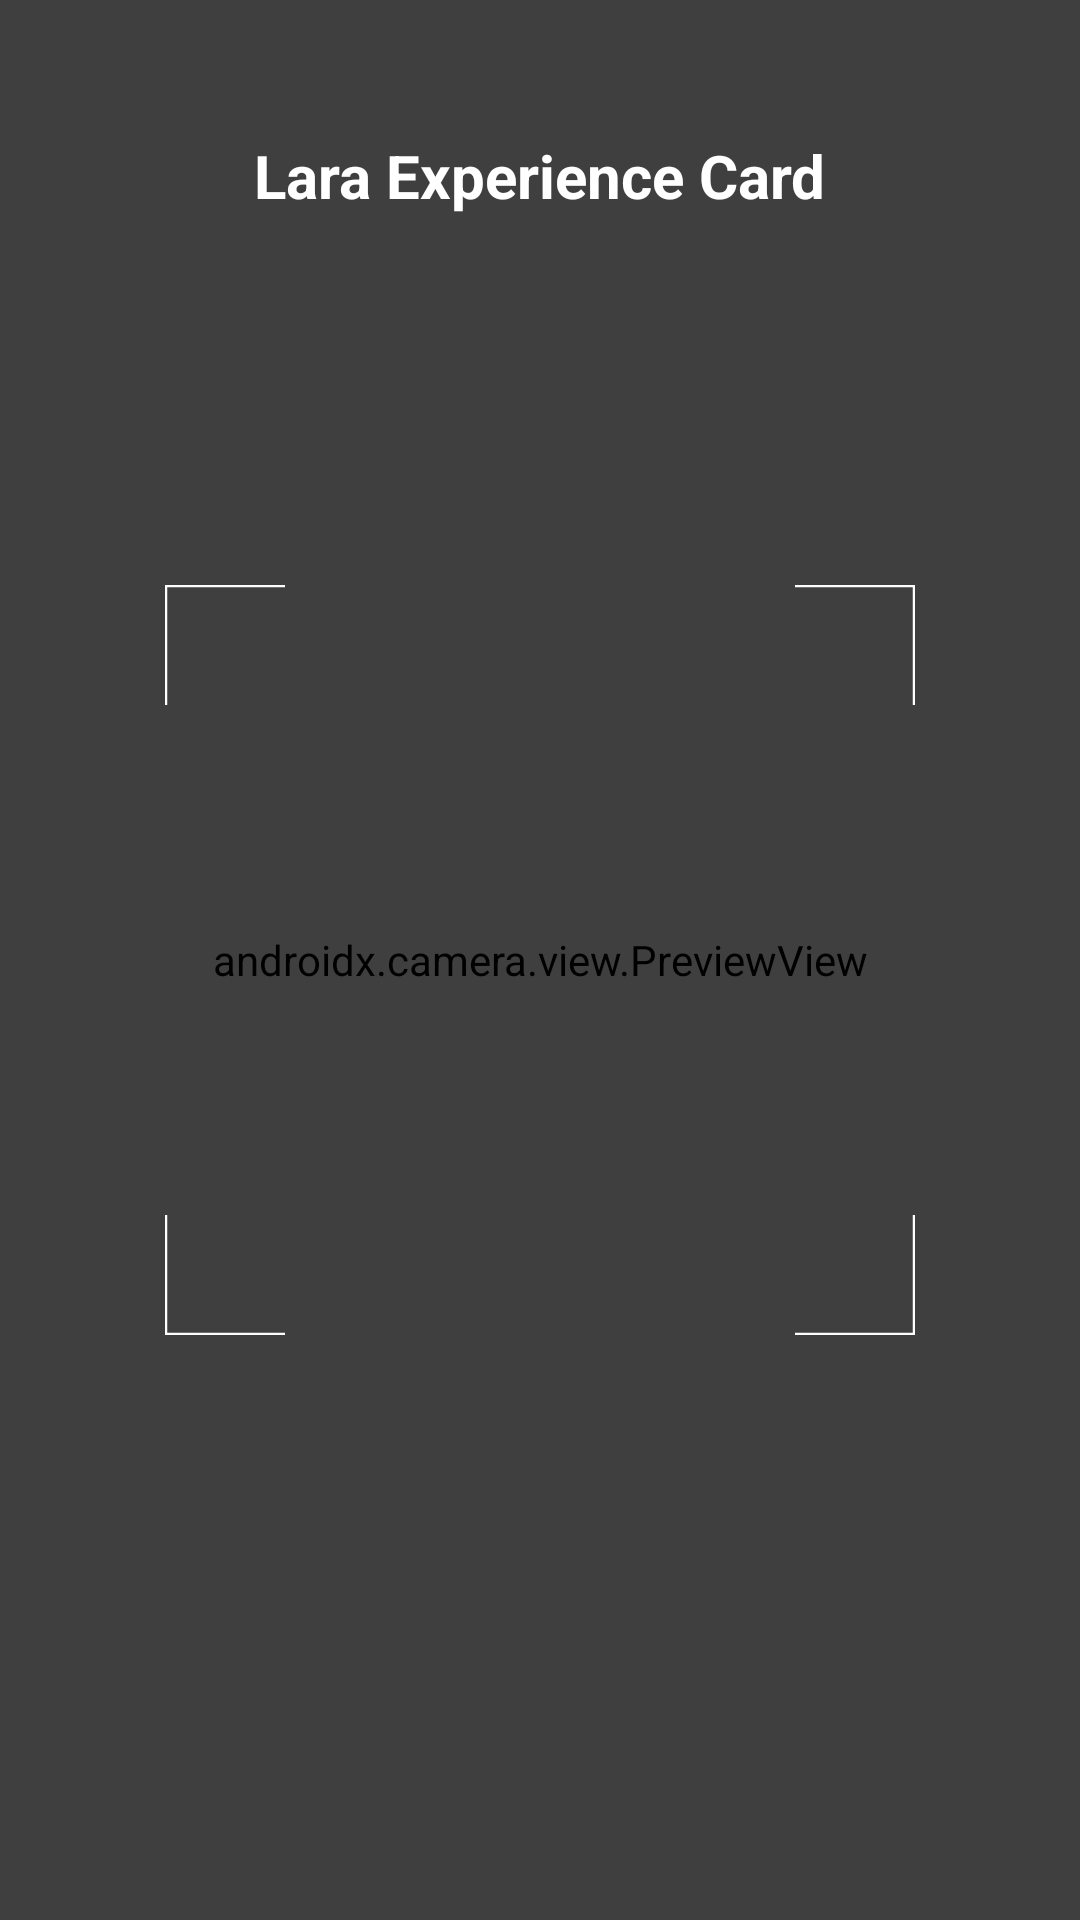

The Android layout XML behind this screen, and the referenced resources:
<!-- AndroidManifest.xml: activity theme Theme.AppCompat.NoActionBar -->
<!-- res/layout/activity_scanner.xml -->
<?xml version="1.0" encoding="utf-8"?>

<androidx.constraintlayout.widget.ConstraintLayout
    xmlns:android="http://schemas.android.com/apk/res/android"
    xmlns:app="http://schemas.android.com/apk/res-auto"
    xmlns:tools="http://schemas.android.com/tools"
    android:layout_width="match_parent"
    android:layout_height="match_parent"
    tools:context=".MainActivity">

    
    <androidx.camera.view.PreviewView
        android:id="@+id/previewView"
        android:layout_width="match_parent"
        android:layout_height="match_parent" />

    
    <View
        android:id="@+id/overlay"
        android:layout_width="match_parent"
        android:layout_height="match_parent"
        android:background="#80000000" />

    
    <View
        android:id="@+id/scannerFrame"
        android:layout_width="250dp"
        android:layout_height="250dp"
        android:background="@drawable/scanner_border"
        app:layout_constraintBottom_toBottomOf="parent"
        app:layout_constraintEnd_toEndOf="parent"
        app:layout_constraintStart_toStartOf="parent"
        app:layout_constraintTop_toTopOf="parent" />

    
    <TextView
        android:id="@+id/tvTitle"
        android:layout_width="wrap_content"
        android:layout_height="wrap_content"
        android:layout_marginTop="45dp"
        android:text="Lara Experience Card"
        android:textColor="#FFFFFF"
        android:textSize="20sp"
        android:textStyle="bold"
        app:layout_constraintEnd_toEndOf="parent"
        app:layout_constraintStart_toStartOf="parent"
        app:layout_constraintTop_toTopOf="parent" />

    
    <ImageButton
        android:id="@+id/btnFlash"
        android:layout_width="45dp"
        android:layout_height="45dp"
        android:layout_marginTop="35dp"
        android:layout_marginStart="5dp"
        android:background="@android:color/transparent"
        android:scaleType="centerInside"
        android:src="@drawable/ic_flash_off"
        app:layout_constraintStart_toStartOf="parent"
        app:layout_constraintTop_toTopOf="parent"
        app:tint="@color/white" />

    
    <androidx.cardview.widget.CardView
        android:id="@+id/cardResultadoFinal"
        android:layout_width="match_parent"
        android:layout_height="wrap_content"
        android:layout_margin="20dp"
        android:visibility="gone"
        app:cardBackgroundColor="#FFFFFF"
        app:cardCornerRadius="20dp"
        app:cardElevation="4dp"
        app:layout_constraintBottom_toBottomOf="parent">

        <LinearLayout
            android:layout_width="match_parent"
            android:layout_height="wrap_content"
            android:orientation="vertical"
            android:padding="20dp"
            android:gravity="center_horizontal">

            <TextView
                android:id="@+id/tvEstado"
                android:layout_width="wrap_content"
                android:layout_height="wrap_content"
                android:text="LARA EXPERIENCE CARD"
                android:textColor="#757575"
                android:textSize="12sp"
                android:letterSpacing="0.1"
                android:textStyle="bold" />

            <TextView
                android:id="@+id/tvNombreUsuario"
                android:layout_width="wrap_content"
                android:layout_height="wrap_content"
                android:layout_marginTop="4dp"
                android:text=""
                android:textColor="#212121"
                android:textSize="16sp"
                android:textStyle="bold" />

            <TextView
                android:id="@+id/tvPuntos"
                android:layout_width="wrap_content"
                android:layout_height="wrap_content"
                android:layout_marginTop="4dp"
                android:text=""
                android:textColor="#212121"
                android:textSize="16sp"
                android:textStyle="bold" />

            <TextView
                android:id="@+id/tvMensaje"
                android:layout_width="wrap_content"
                android:layout_height="wrap_content"
                android:layout_marginTop="4dp"
                android:text=""
                android:textColor="#212121"
                android:textSize="16sp"
                android:textStyle="bold" />

            
            <View
                android:layout_width="match_parent"
                android:layout_height="1dp"
                android:layout_marginTop="15dp"
                android:background="#EEEEEE" />
        </LinearLayout>
    </androidx.cardview.widget.CardView>

    <ImageView
        android:id="@+id/focusRing"
        android:layout_width="60dp"
        android:layout_height="60dp"
        android:visibility="gone"
        android:src="@drawable/focus_ring"
        tools:ignore="MissingConstraints" />

    <androidx.compose.ui.platform.ComposeView
        android:id="@+id/composeViewLoading"
        android:layout_width="match_parent"
        android:layout_height="match_parent"
        android:visibility="gone" />

</androidx.constraintlayout.widget.ConstraintLayout>
<!-- resources referenced by this layout -->
<resources>
  <color name="white">#FFFFFFFF</color>
  <!-- drawable focus_ring (drawable) -->
  <?xml version="1.0" encoding="utf-8"?>
  
  <shape xmlns:android="http://schemas.android.com/apk/res/android"
      android:shape="oval">
      <stroke
          android:width="2dp"
          android:color="#FFFFFF" />
      <size
          android:width="60dp"
          android:height="60dp" />
  </shape>
  <!-- drawable scanner_border (drawable) -->
  <?xml version="1.0" encoding="utf-8"?>
  
  <vector xmlns:android="http://schemas.android.com/apk/res/android"
      android:width="250dp"
      android:height="250dp"
      android:viewportWidth="250"
      android:viewportHeight="250">
  
      
      <path
          android:pathData="M0,40 L0,0 15,0 L40,0"
          android:strokeColor="#FFFFFF"
          android:strokeWidth="1.5"/>
  
      
      <path
          android:pathData="M210,0 L235,0 250,0 250,15 L250,40"
          android:strokeColor="#FFFFFF"
          android:strokeWidth="1.5"/>
  
      
      <path
          android:pathData="M0,210 L0,250 15,250 L40,250"
          android:strokeColor="#FFFFFF"
          android:strokeWidth="1.5"/>
  
      
      <path
          android:pathData="M210,250 L250,250 250,243.3 250,235 L250,210"
          android:strokeColor="#FFFFFF"
          android:strokeWidth="1.5"/>
  </vector>
</resources>
